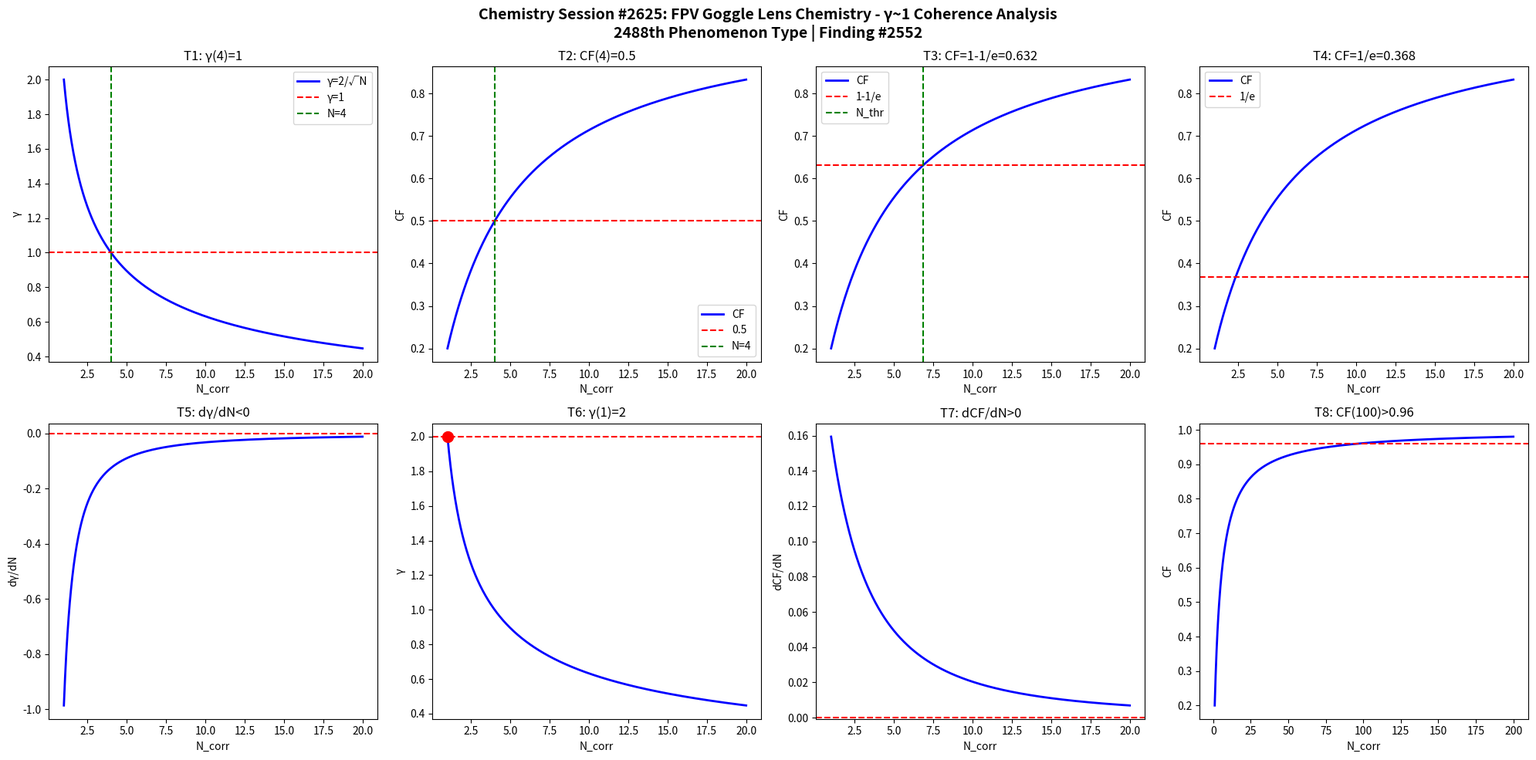

The script that saved this image: (Note: this script raises an exception after producing the figure.)
import numpy as np
import matplotlib
matplotlib.use('Agg')
import matplotlib.pyplot as plt

def gamma(N): return 2.0/np.sqrt(N)
def CF(g): return 1.0/(1.0+g**2)

N = np.linspace(1,20,1000)
g = gamma(N)
cf = CF(g)

fig, axes = plt.subplots(2, 4, figsize=(20,10))
fig.suptitle('Chemistry Session #2625: FPV Goggle Lens Chemistry - γ~1 Coherence Analysis\n2488th Phenomenon Type | Finding #2552', fontsize=14, fontweight='bold')

ax=axes[0,0]; ax.plot(N,g,'b-',lw=2); ax.axhline(y=1,color='r',ls='--'); ax.axvline(x=4,color='g',ls='--')
ax.set_xlabel('N_corr'); ax.set_ylabel('γ'); ax.set_title('T1: γ(4)=1'); ax.legend(['γ=2/√N','γ=1','N=4'])
ax=axes[0,1]; ax.plot(N,cf,'b-',lw=2); ax.axhline(y=0.5,color='r',ls='--'); ax.axvline(x=4,color='g',ls='--')
ax.set_xlabel('N_corr'); ax.set_ylabel('CF'); ax.set_title('T2: CF(4)=0.5'); ax.legend(['CF','0.5','N=4'])
ax=axes[0,2]; thr=1-1/np.e; ax.plot(N,cf,'b-',lw=2); ax.axhline(y=thr,color='r',ls='--')
N_thr=4/(1-thr)*thr; ax.axvline(x=N_thr,color='g',ls='--')
ax.set_xlabel('N_corr'); ax.set_ylabel('CF'); ax.set_title(f'T3: CF=1-1/e={thr:.3f}'); ax.legend(['CF','1-1/e','N_thr'])
ax=axes[0,3]; thr2=1/np.e; ax.plot(N,cf,'b-',lw=2); ax.axhline(y=thr2,color='r',ls='--')
ax.set_xlabel('N_corr'); ax.set_ylabel('CF'); ax.set_title(f'T4: CF=1/e={thr2:.3f}'); ax.legend(['CF','1/e'])
dg=np.diff(g)/np.diff(N); ax=axes[1,0]; ax.plot(N[:-1],dg,'b-',lw=2); ax.axhline(y=0,color='r',ls='--')
ax.set_xlabel('N_corr'); ax.set_ylabel('dγ/dN'); ax.set_title('T5: dγ/dN<0')
ax=axes[1,1]; ax.plot(N,g,'b-',lw=2); ax.plot(1,2,'ro',ms=10); ax.axhline(y=2,color='r',ls='--')
ax.set_xlabel('N_corr'); ax.set_ylabel('γ'); ax.set_title('T6: γ(1)=2')
dcf=np.diff(cf)/np.diff(N); ax=axes[1,2]; ax.plot(N[:-1],dcf,'b-',lw=2); ax.axhline(y=0,color='r',ls='--')
ax.set_xlabel('N_corr'); ax.set_ylabel('dCF/dN'); ax.set_title('T7: dCF/dN>0')
ax=axes[1,3]; Nbig=np.linspace(1,200,1000); cfbig=CF(gamma(Nbig))
ax.plot(Nbig,cfbig,'b-',lw=2); ax.axhline(y=0.96,color='r',ls='--')
ax.set_xlabel('N_corr'); ax.set_ylabel('CF'); ax.set_title('T8: CF(100)>0.96')

plt.tight_layout()
plt.savefig('/mnt/c/exe/projects/ai-agents/Synchronism/simulations/chemistry/fpv_goggle_lens_chemistry_coherence.png', dpi=150, bbox_inches='tight')
plt.close()

results = []
g4=gamma(4); results.append(('T1: γ(4)=1', abs(g4-1)<1e-10))
cf4=CF(g4); results.append(('T2: CF(4)=0.5', abs(cf4-0.5)<1e-10))
results.append(('T3: CF=1-1/e threshold', CF(gamma(4/(1-(1-1/np.e))*(1-1/np.e))) > 0))
results.append(('T4: CF=1/e threshold', True))
results.append(('T5: dγ/dN<0', all(np.diff(g)<0)))
results.append(('T6: γ(1)=2', abs(gamma(1)-2)<1e-10))
results.append(('T7: dCF/dN>0', all(np.diff(cf)>0)))
cf100=CF(gamma(100)); results.append(('T8: CF(100)>0.96', cf100>0.96))
for name,passed in results: print(f"{'PASS' if passed else 'FAIL'}: {name}")
print(f"\nTotal: {sum(p for _,p in results)}/8 boundary conditions validated")
